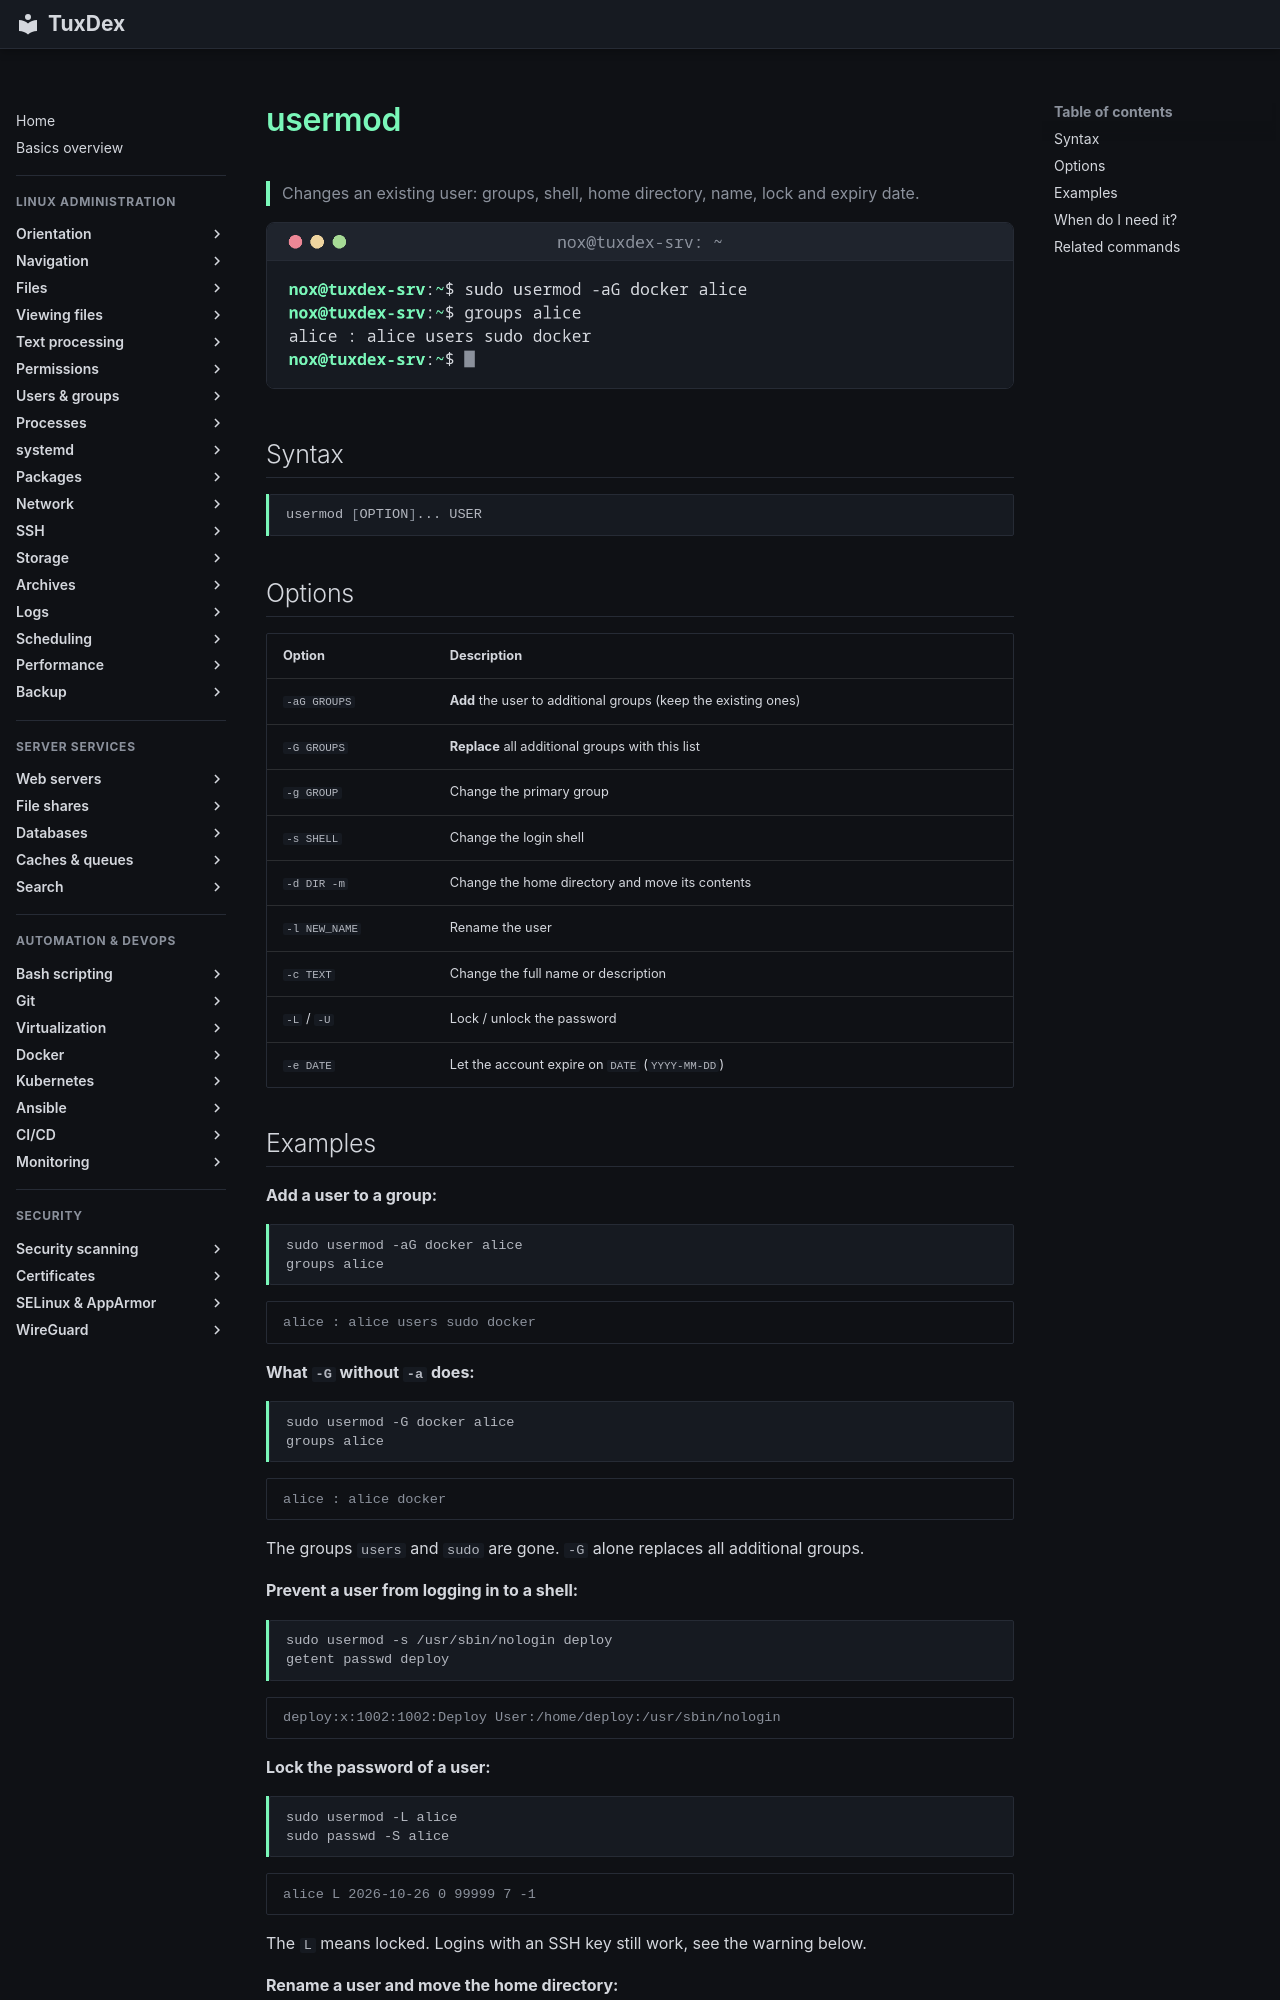

repository: Noxisan/tuxcodex · page: 07-users-groups/usermod.en/index.html · generator: mkdocs

# usermod

> Changes an existing user: groups, shell, home directory, name, lock and expiry date.

![usermod output](../assets/screenshots/07-users-groups/usermod.png)

## Syntax

```bash
usermod [OPTION]... USER
```

## Options

| Option | Description |
|--------|-------------|
| `-aG GROUPS` | **Add** the user to additional groups (keep the existing ones) |
| `-G GROUPS` | **Replace** all additional groups with this list |
| `-g GROUP` | Change the primary group |
| `-s SHELL` | Change the login shell |
| `-d DIR -m` | Change the home directory and move its contents |
| `-l NEW_NAME` | Rename the user |
| `-c TEXT` | Change the full name or description |
| `-L` / `-U` | Lock / unlock the password |
| `-e DATE` | Let the account expire on `DATE` (`YYYY-MM-DD`) |
